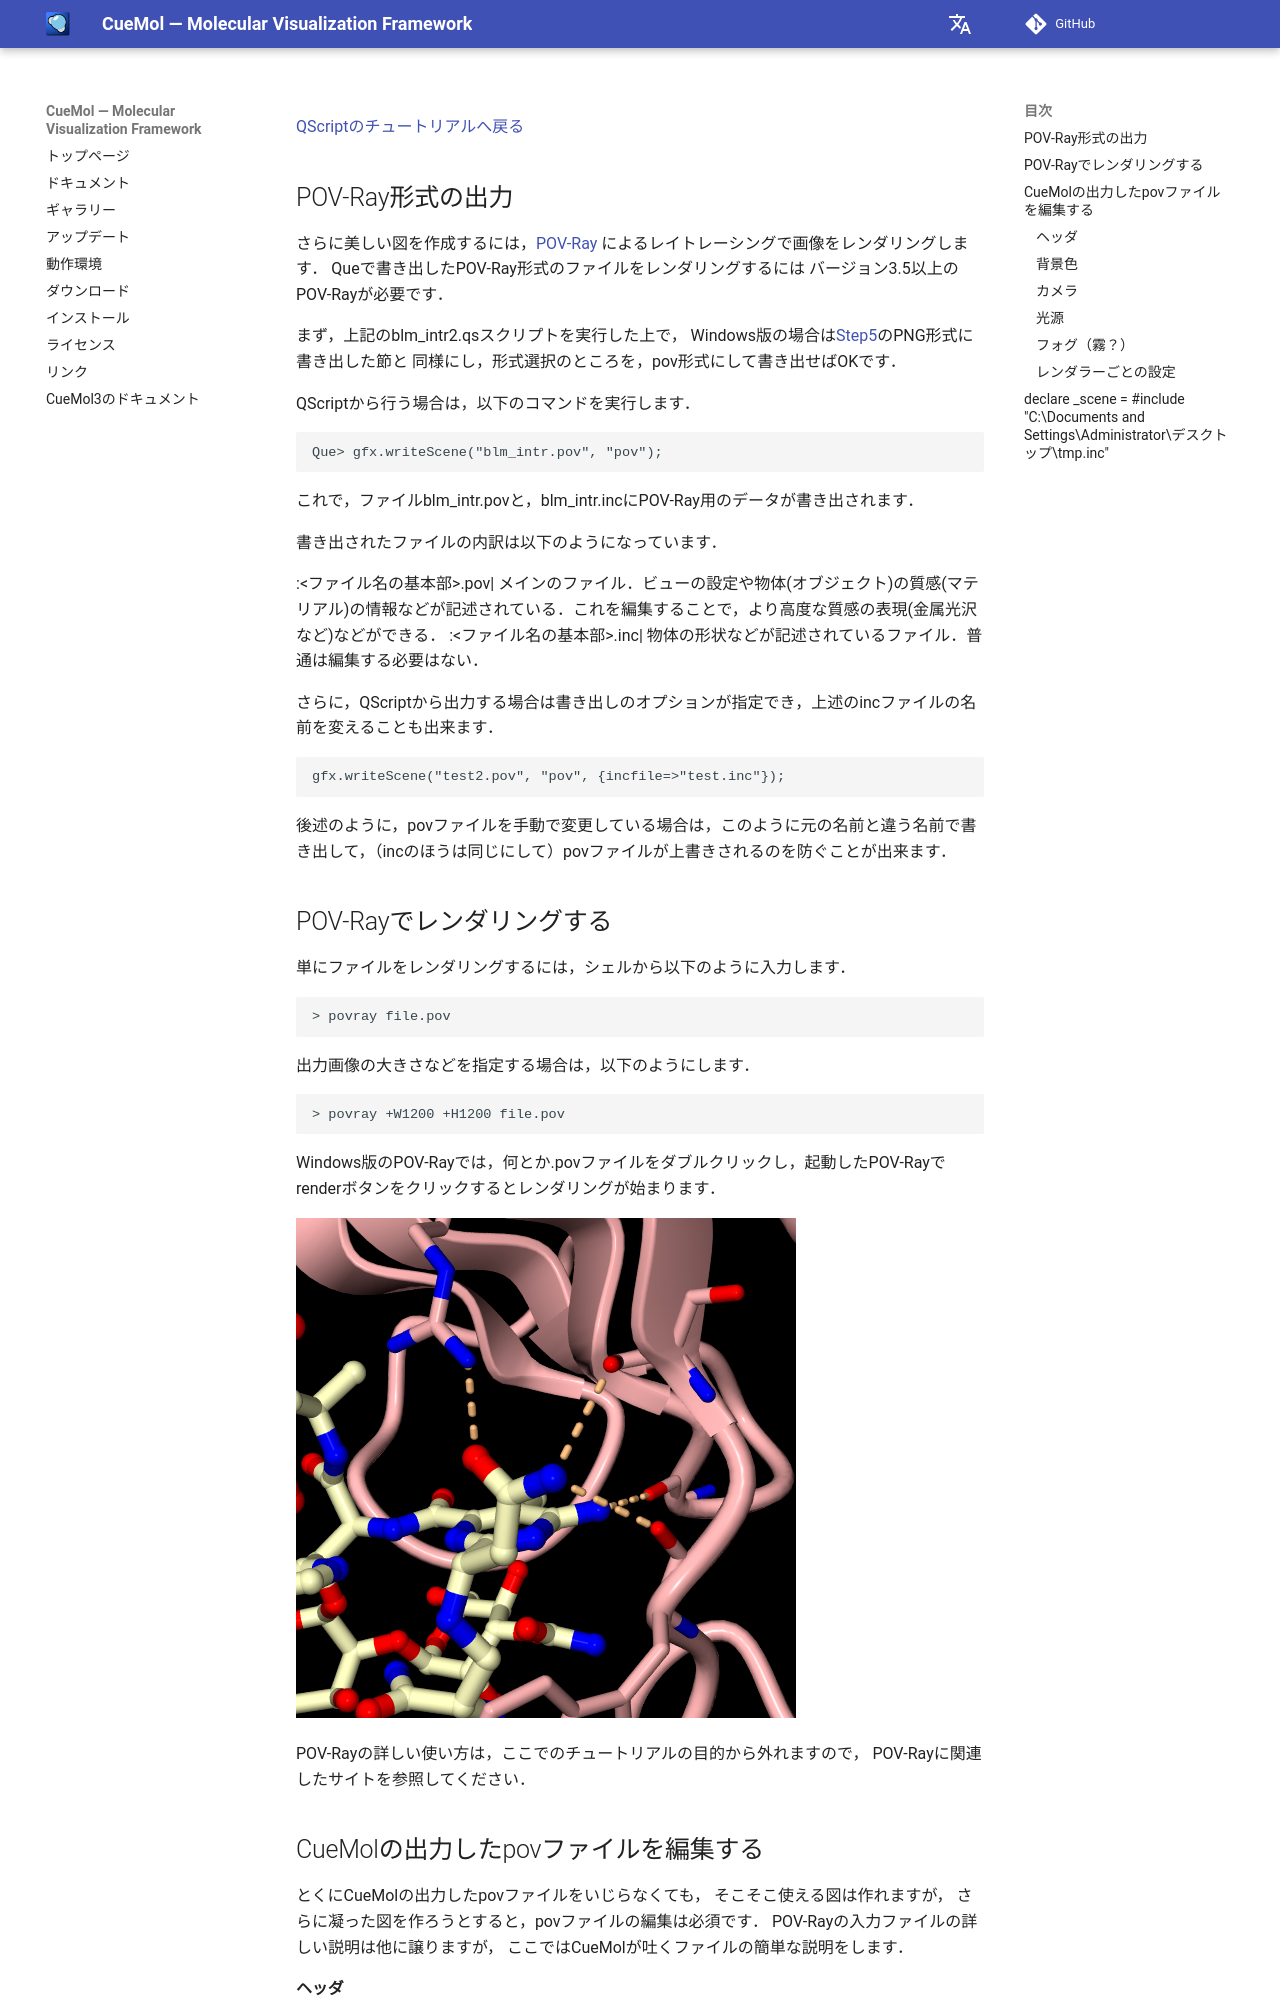

repository: CueMol/cuemol2_docs · page: Documents/QScriptのチュートリアル/Step6/index.html · generator: mkdocs

[QScriptのチュートリアルへ戻る](../../../Documents/QScriptのチュートリアル/)



## POV-Ray形式の出力

さらに美しい図を作成するには，[POV-Ray](http://www.povray.org/)
によるレイトレーシングで画像をレンダリングします．
Queで書き出したPOV-Ray形式のファイルをレンダリングするには
バージョン3.5以上のPOV-Rayが必要です．

まず，上記のblm_intr2.qsスクリプトを実行した上で，
Windows版の場合は[Step5](../../../Documents/QScriptのチュートリアル/Step5)のPNG形式に書き出した節と
同様にし，形式選択のところを，pov形式にして書き出せばOKです．

QScriptから行う場合は，以下のコマンドを実行します． 
```
Que> gfx.writeScene("blm_intr.pov", "pov");
```

これで，ファイルblm_intr.povと，blm_intr.incにPOV-Ray用のデータが書き出されます．


書き出されたファイルの内訳は以下のようになっています． 

:<ファイル名の基本部>.pov|
メインのファイル．ビューの設定や物体(オブジェクト)の質感(マテリアル)の情報などが記述されている．これを編集することで，より高度な質感の表現(金属光沢など)などができる． 
:<ファイル名の基本部>.inc|
物体の形状などが記述されているファイル．普通は編集する必要はない． 

さらに，QScriptから出力する場合は書き出しのオプションが指定でき，上述のincファイルの名前を変えることも出来ます．
```
gfx.writeScene("test2.pov", "pov", {incfile=>"test.inc"});
```
後述のように，povファイルを手動で変更している場合は，このように元の名前と違う名前で書き出して，（incのほうは同じにして）povファイルが上書きされるのを防ぐことが出来ます．

## POV-Rayでレンダリングする

単にファイルをレンダリングするには，シェルから以下のように入力します． 
```
> povray file.pov
```
出力画像の大きさなどを指定する場合は，以下のようにします． 
```
> povray +W1200 +H1200 file.pov
```

Windows版のPOV-Rayでは，何とか.povファイルをダブルクリックし，起動したPOV-Rayでrenderボタンをクリックするとレンダリングが始まります．

![blm_pov1](../../../assets/images/Documents/QScriptのチュートリアル/Step6/blm_pov1.png){ .on-glb }


POV-Rayの詳しい使い方は，ここでのチュートリアルの目的から外れますので， POV-Rayに関連したサイトを参照してください．

## CueMolの出力したpovファイルを編集する
とくにCueMolの出力したpovファイルをいじらなくても，
そこそこ使える図は作れますが，
さらに凝った図を作ろうとすると，povファイルの編集は必須です．
POV-Rayの入力ファイルの詳しい説明は他に譲りますが，
ここではCueMolが吐くファイルの簡単な説明をします．
